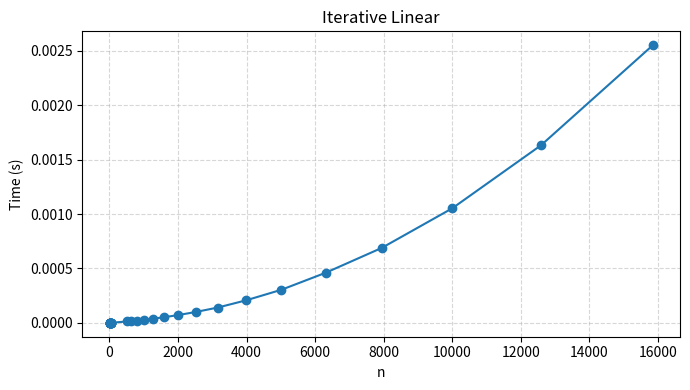
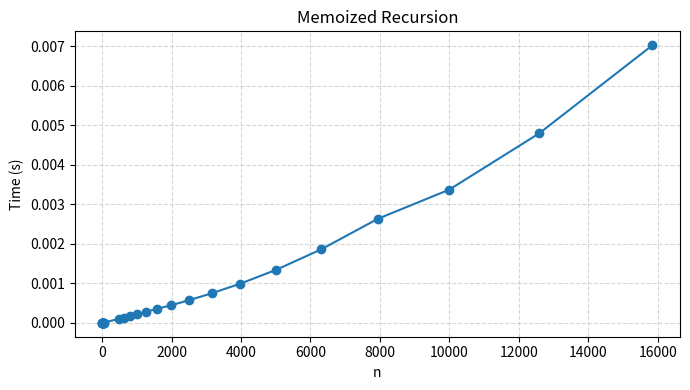
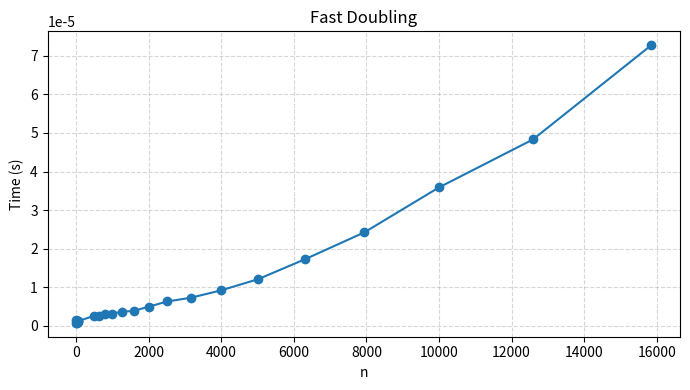
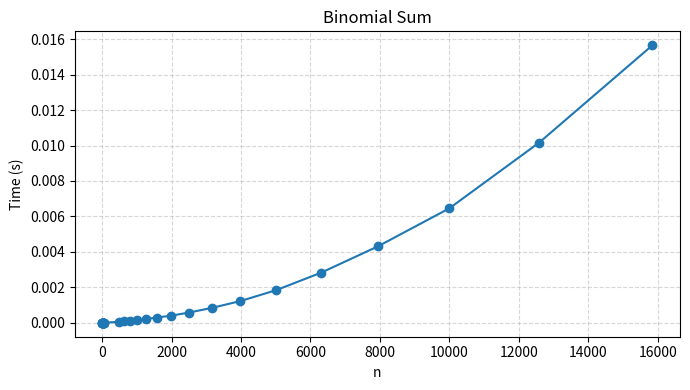
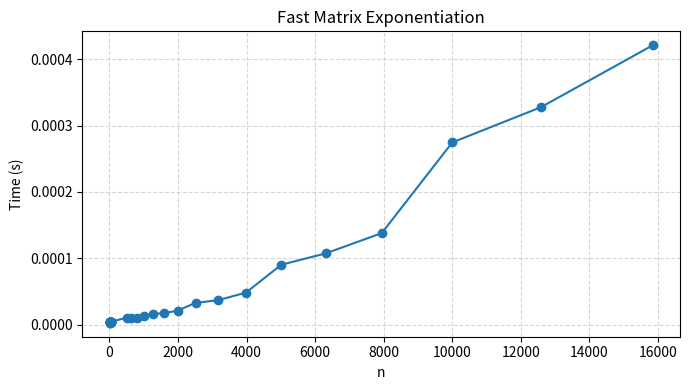
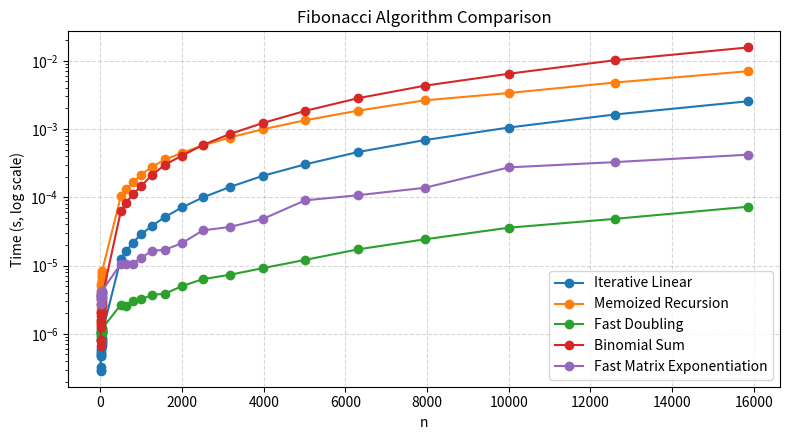

The script that saved these images, in order:
import csv
import os
import sys
import time

import matplotlib

matplotlib.use("Agg")
import matplotlib.pyplot as plt

SMALL_INPUTS = [5, 7, 10, 12, 15, 17, 20, 22, 25, 27, 30, 32, 35, 37, 40, 42, 45]
LARGE_INPUTS = [501, 631, 794, 1000, 1259, 1585, 1995, 2512, 3162, 3981, 5012, 6310, 7943, 10000, 12589, 15849]
INPUT_SIZES = SMALL_INPUTS + LARGE_INPUTS
REPEATS = 3


def fib_iterative(n):
    a, b = 0, 1
    for _ in range(n):
        a, b = b, a + b
    return a


def fib_memoized(n):
    if n < 2:
        return n

    memo = {0: 0, 1: 1}
    stack = [n]
    while stack:
        k = stack.pop()
        if k in memo:
            continue

        k1, k2 = k - 1, k - 2
        if k1 in memo and k2 in memo:
            memo[k] = memo[k1] + memo[k2]
            continue

        stack.append(k)
        if k1 not in memo:
            stack.append(k1)
        if k2 not in memo:
            stack.append(k2)

    return memo[n]


def fib_fast_doubling(n):
    def solve(k):
        if k == 0:
            return (0, 1)
        a, b = solve(k // 2)
        c = a * (2 * b - a)
        d = a * a + b * b
        if k % 2 == 0:
            return (c, d)
        return (d, c + d)

    return solve(n)[0]


def fib_binomial(n):
    if n == 0:
        return 0
    max_k = (n - 1) // 2
    term = 1
    total = 0
    for k in range(max_k + 1):
        total += term
        if k < max_k:
            numerator = (n - 2 * k - 1) * (n - 2 * k - 2)
            denominator = (k + 1) * (n - k - 1)
            term = term * numerator // denominator
    return total


def fib_matrix_fast(n):
    if n == 0:
        return 0

    def mat_mul(a, b):
        return [
            [a[0][0] * b[0][0] + a[0][1] * b[1][0],
             a[0][0] * b[0][1] + a[0][1] * b[1][1]],
            [a[1][0] * b[0][0] + a[1][1] * b[1][0],
             a[1][0] * b[0][1] + a[1][1] * b[1][1]],
        ]

    def mat_pow(p):
        result = [[1, 0], [0, 1]]
        base = [[1, 1], [1, 0]]
        while p > 0:
            if p & 1:
                result = mat_mul(result, base)
            base = mat_mul(base, base)
            p >>= 1
        return result

    return mat_pow(n)[0][1]


ALGORITHMS = {
    "iterative": ("Iterative Linear", fib_iterative),
    "memoized": ("Memoized Recursion", fib_memoized),
    "fast_doubling": ("Fast Doubling", fib_fast_doubling),
    "binomial": ("Binomial Sum", fib_binomial),
    "matrix_fast": ("Fast Matrix Exponentiation", fib_matrix_fast),
}


def time_run(fn, n):
    best = None
    for _ in range(REPEATS):
        start = time.perf_counter()
        fn(n)
        elapsed = time.perf_counter() - start
        if best is None or elapsed < best:
            best = elapsed
    return best


def ensure_dirs():
    os.makedirs("results", exist_ok=True)
    os.makedirs("figures", exist_ok=True)


def write_csv(name, rows):
    path = os.path.join("results", f"{name}.csv")
    with open(path, "w", newline="") as handle:
        writer = csv.writer(handle)
        writer.writerow(["n", "time_s"])
        writer.writerows(rows)


def write_table(name, rows):
    path = os.path.join("results", f"{name}_table.tex")
    with open(path, "w") as handle:
        handle.write("\\begin{table}[H]\n")
        handle.write("\\centering\n")
        handle.write("\\caption{" + name.replace("_", " ").title() + " Results}\n")
        handle.write("\\begin{tabular}{rr}\n")
        handle.write("\\toprule\n")
        handle.write("n & time (s)\\\\\n")
        handle.write("\\midrule\n")
        for n, t in rows:
            handle.write(f"{n} & {t:.6f}\\\\\n")
        handle.write("\\bottomrule\n")
        handle.write("\\end{tabular}\n")
        handle.write("\\end{table}\n")


def plot_single(name, title, rows):
    ns = [n for n, _ in rows]
    ts = [t for _, t in rows]
    plt.figure(figsize=(7, 4))
    plt.plot(ns, ts, marker="o")
    plt.title(title)
    plt.xlabel("n")
    plt.ylabel("Time (s)")
    plt.grid(True, linestyle="--", alpha=0.5)
    plt.tight_layout()
    plt.savefig(os.path.join("figures", f"{name}.png"), dpi=200)
    plt.close()


def plot_comparison(all_results):
    plt.figure(figsize=(8, 4.5))
    for name, title, rows in all_results:
        ns = [n for n, _ in rows]
        ts = [t for _, t in rows]
        plt.plot(ns, ts, marker="o", label=title)
    plt.yscale("log")
    plt.title("Fibonacci Algorithm Comparison")
    plt.xlabel("n")
    plt.ylabel("Time (s, log scale)")
    plt.grid(True, linestyle="--", alpha=0.5)
    plt.legend()
    plt.tight_layout()
    plt.savefig(os.path.join("figures", "comparison.png"), dpi=200)
    plt.close()


def main():
    ensure_dirs()

    all_results = []
    for key, (title, fn) in ALGORITHMS.items():
        rows = []
        for n in INPUT_SIZES:
            elapsed = time_run(fn, n)
            rows.append((n, elapsed))
        write_csv(key, rows)
        write_table(key, rows)
        plot_single(key, title, rows)
        all_results.append((key, title, rows))

    plot_comparison(all_results)


if __name__ == "__main__":
    main()
